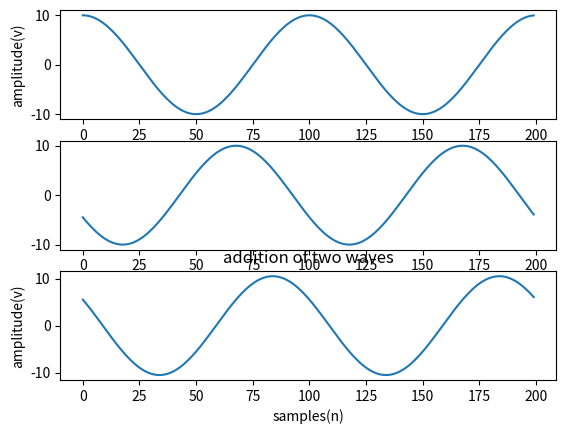

Recreate this plot in Python.
import matplotlib.pyplot as plt
import numpy as np
fs=10000
f1=100
f2=100
n=200
amp1=10
amp2=10
p1=0
p2=90
x=np.arange(n)
a=amp1*np.cos(2*np.pi*f1/fs*x+p1)
plt.subplot(311)
plt.plot(x,a)
plt.xlabel('samples(n)')
plt.ylabel('amplitude(v)')

b=amp2*np.cos(2*np.pi*f2/fs*x+p2)
plt.subplot(312)
plt.plot(x,b)
c=a+b
plt.subplot(313)
plt.plot(x,c)
plt.title('addition of two waves')
plt.xlabel('samples(n)')
plt.ylabel('amplitude(v)')
plt.show()

